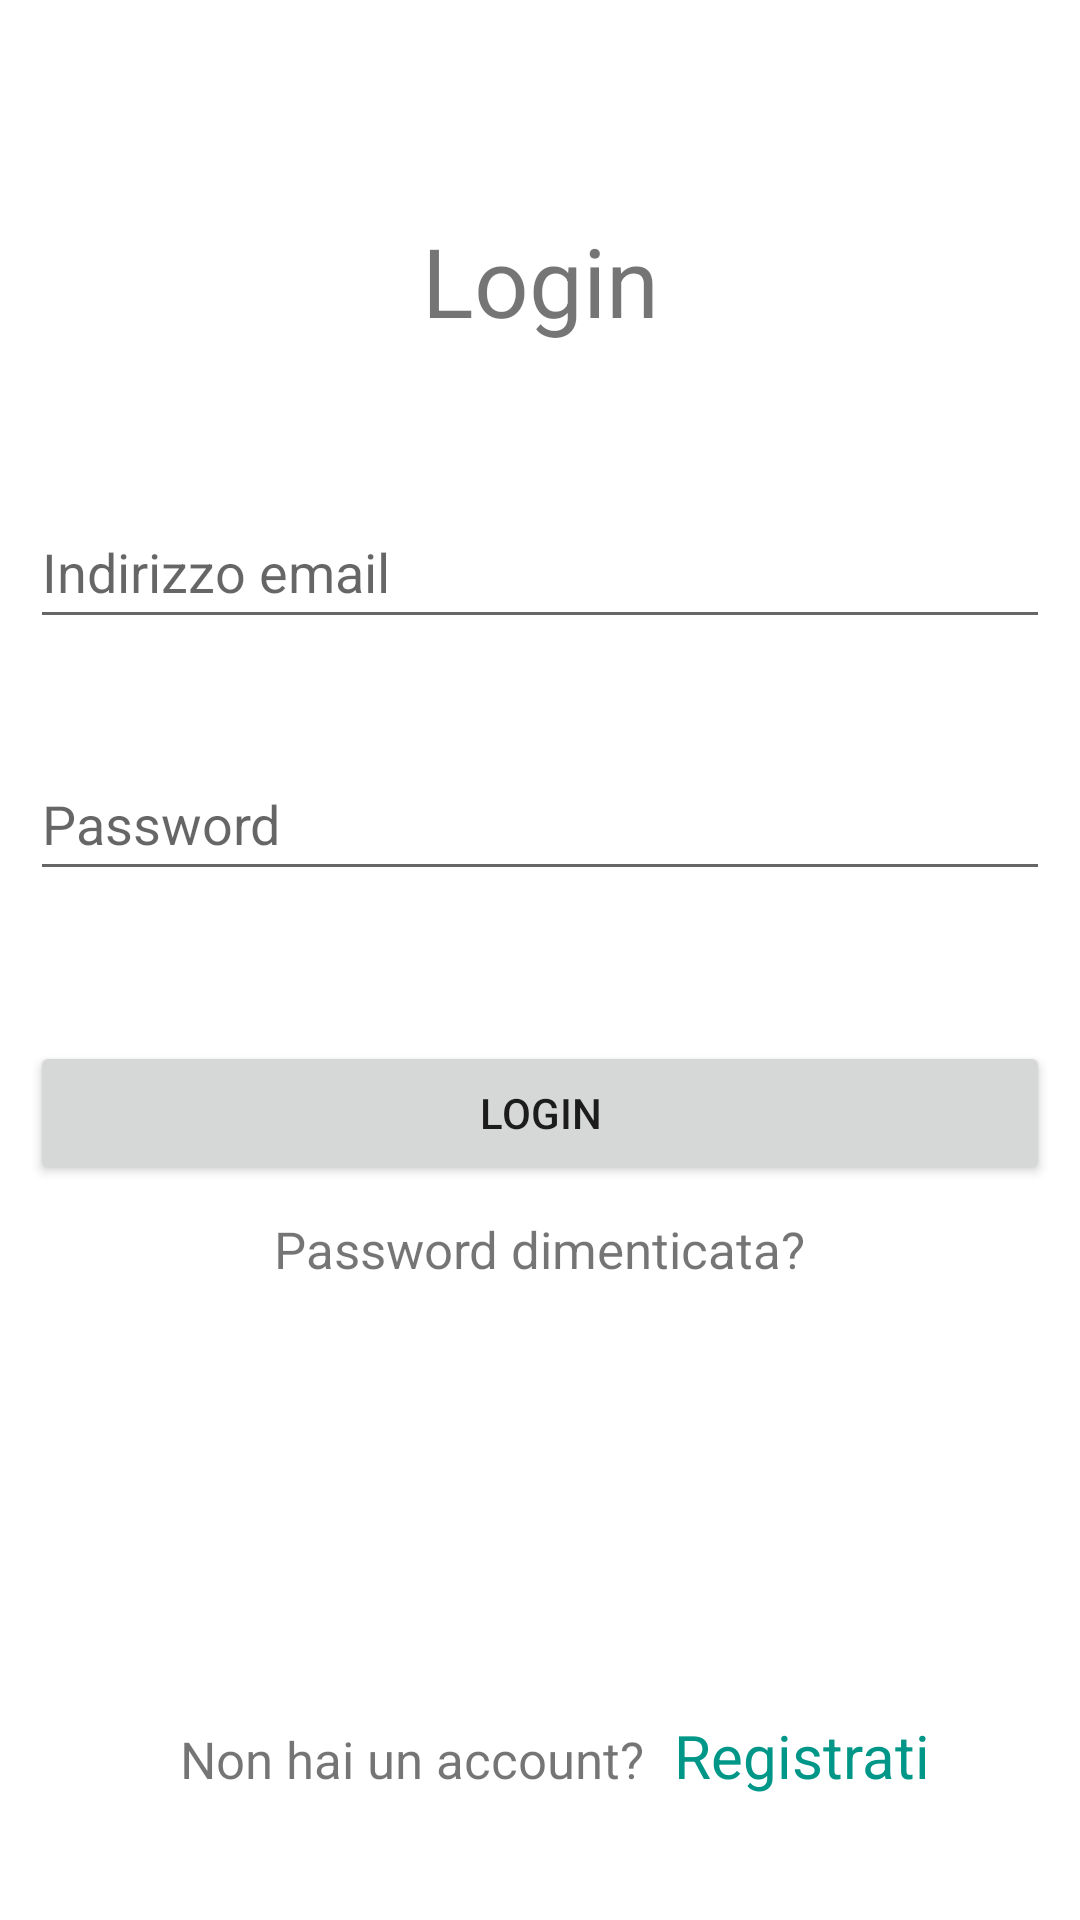

Android layout source for this screen:
<!-- AndroidManifest.xml: application theme Theme.CuriosityApp -->
<!-- res/layout/activity_login.xml -->
<?xml version="1.0" encoding="utf-8"?>
<LinearLayout xmlns:android="http://schemas.android.com/apk/res/android"
    xmlns:tools="http://schemas.android.com/tools"
    android:layout_width="match_parent"
    android:layout_height="match_parent"
    android:layout_margin="36dp"
    android:orientation="vertical"
    android:paddingTop="48dp"
    tools:context=".RegisterActivity">

    <TextView
        android:id="@+id/tv_title"
        android:layout_width="match_parent"
        android:layout_height="wrap_content"
        android:layout_marginTop="24dp"
        android:gravity="center_horizontal"
        android:text="@string/login_title"
        android:textSize="32sp" />

    <EditText
        android:id="@+id/editTextEmail"
        android:layout_width="match_parent"
        android:layout_height="wrap_content"
        android:layout_marginHorizontal="10dp"
        android:layout_marginTop="50dp"
        android:drawableStart="@drawable/ic_mail"
        android:drawablePadding="10dp"
        android:ems="15"
        android:hint="@string/login_email"
        android:inputType="textEmailAddress"
        android:minHeight="48dp" />

    <EditText
        android:id="@+id/editTextPassword"
        android:layout_width="match_parent"
        android:layout_height="wrap_content"
        android:layout_marginHorizontal="10dp"
        android:layout_marginTop="36dp"
        android:drawableStart="@drawable/ic_password"
        android:drawablePadding="10dp"
        android:ems="15"
        android:hint="@string/login_password"
        android:inputType="textPassword"
        android:minHeight="48dp" />

    <Button
        android:id="@+id/loginbutton"
        android:layout_width="match_parent"
        android:layout_height="wrap_content"
        android:layout_gravity="center_horizontal"
        android:layout_marginHorizontal="10dp"
        android:layout_marginTop="50dp"
        android:text="@string/login_button"
        tools:ignore="DuplicateSpeakableTextCheck" />

    <TextView
        android:id="@+id/forgotTv"
        android:layout_width="wrap_content"
        android:layout_height="wrap_content"
        android:layout_marginTop="10dp"
        android:layout_gravity="center_horizontal"
        android:text="@string/login_forgot_pass"
        android:textSize="17sp" />

    <ProgressBar
        android:id="@+id/progressbar"
        android:layout_width="100dp"
        android:layout_height="100dp"
        android:layout_gravity="center_horizontal"
        android:layout_marginTop="20dp"
        android:visibility="invisible" />

    <LinearLayout
        android:layout_width="match_parent"
        android:layout_height="wrap_content"
        android:orientation="horizontal">
        <TextView
            android:id="@+id/register_text"
            android:layout_width="wrap_content"
            android:layout_height="wrap_content"
            android:layout_marginTop="24dp"
            android:gravity="end"
            android:layout_weight="1"
            android:text="@string/login_register_text"
            android:textSize="17sp" />
        <TextView
            android:id="@+id/registerTv"
            android:layout_width="wrap_content"
            android:layout_height="wrap_content"
            android:layout_marginTop="24dp"
            android:layout_marginStart="10dp"
            android:layout_marginEnd="20dp"
            android:textColor="@color/primary"
            android:layout_weight="0.5"
            android:text="@string/login_register"
            android:textSize="20sp" />
    </LinearLayout>
</LinearLayout>
<!-- resources referenced by this layout -->
<resources>
  <color name="primary">#009688</color>
  <string name="login_button">Login</string>
  <string name="login_email">Indirizzo email</string>
  <string name="login_forgot_pass">Password dimenticata?</string>
  <string name="login_password">Password</string>
  <string name="login_register">Registrati</string>
  <string name="login_register_text">Non hai un account?</string>
  <string name="login_title">Login</string>
  <style name="Theme.CuriosityApp" parent="Theme.MaterialComponents.DayNight.NoActionBar">
          <item name="android:windowActionBar">false</item>
          <item name="windowActionBar">false</item>
          <item name="windowNoTitle">true</item>
  
          
          <item name="colorPrimary">@color/purple_500</item>
          <item name="colorPrimaryVariant">@color/purple_700</item>
          <item name="colorOnPrimary">@color/white</item>
          
          <item name="colorSecondary">@color/teal_200</item>
          <item name="colorSecondaryVariant">@color/teal_700</item>
          <item name="colorOnSecondary">@color/black</item>
          
          
          
      </style>
  <color name="purple_500">#FF6200EE</color>
  <color name="purple_700">#FF3700B3</color>
  <color name="white">#FFFFFFFF</color>
  <color name="teal_200">#FF03DAC5</color>
  <color name="teal_700">#FF018786</color>
  <color name="black">#FF000000</color>
</resources>
